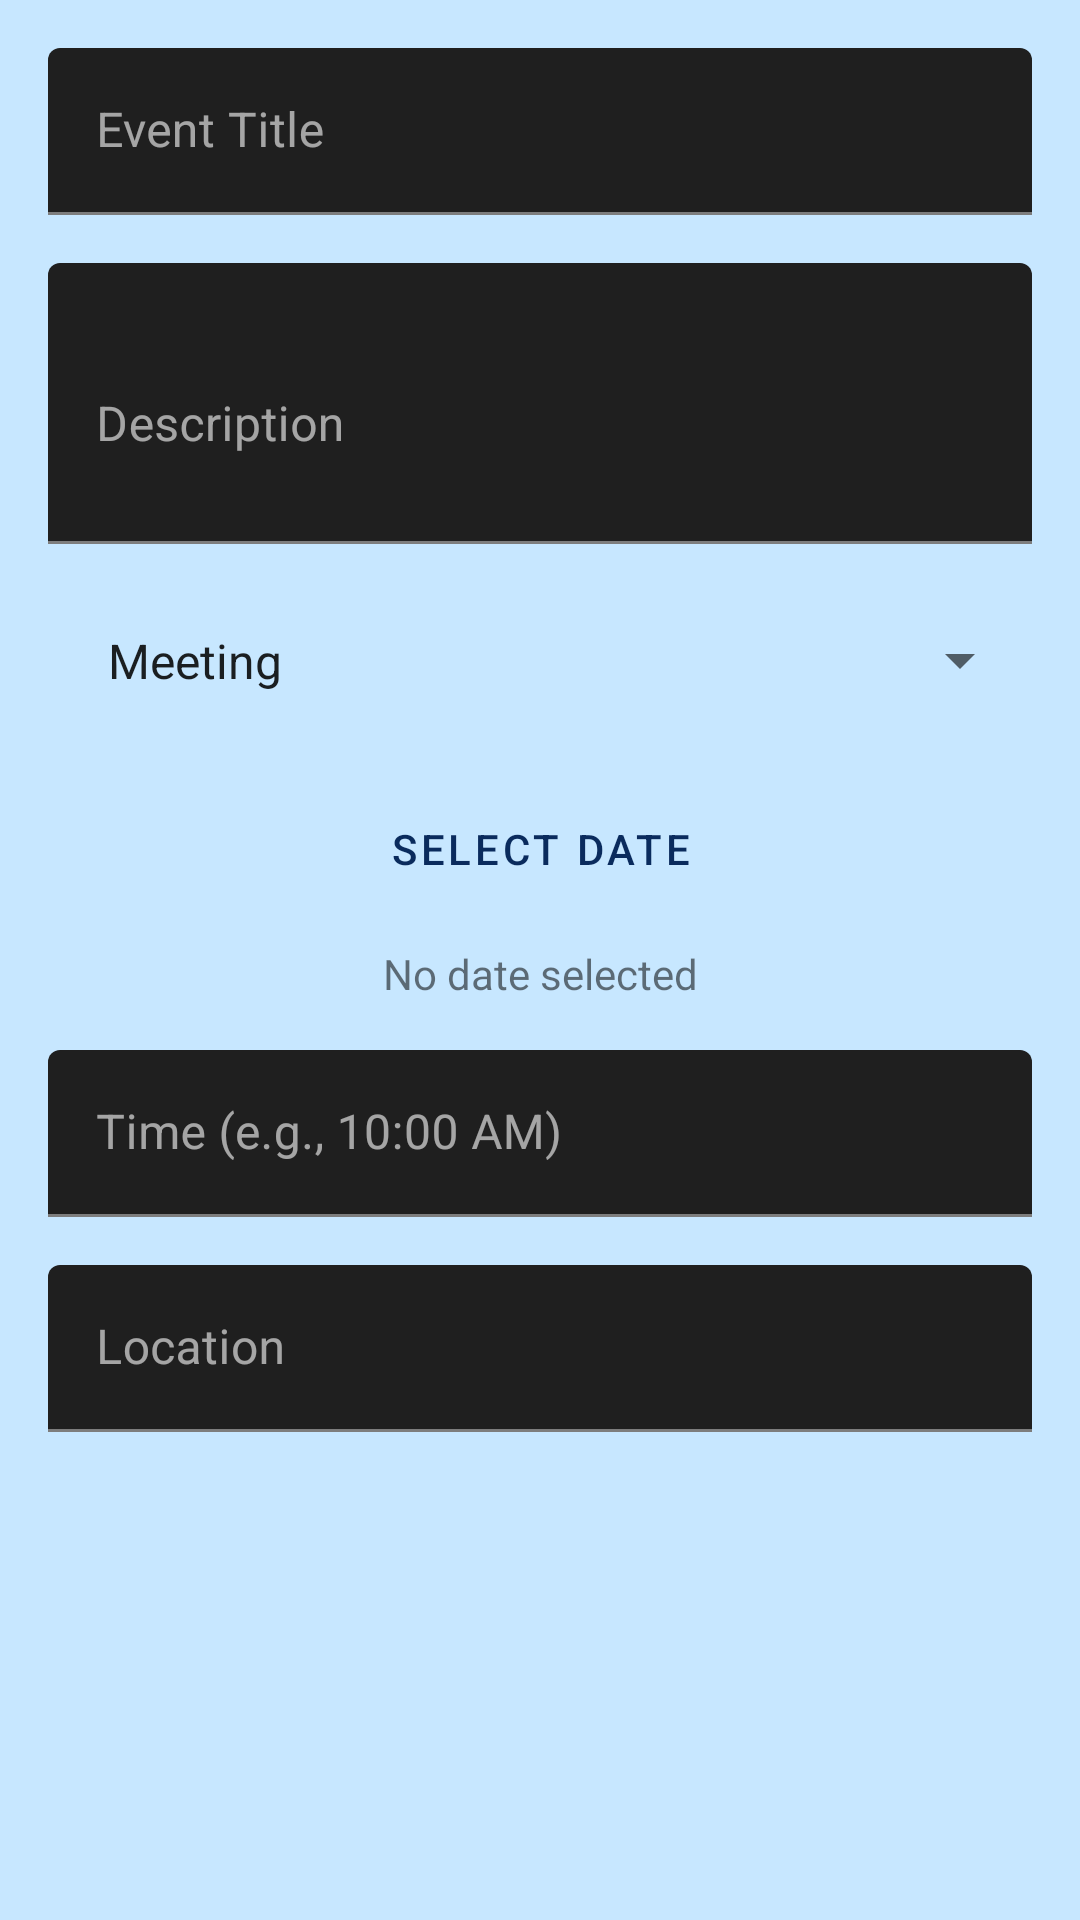

Write the Android layout XML for this screen, with the resource values it uses.
<!-- AndroidManifest.xml: application theme Theme.NurtureNest -->
<!-- res/layout/dialog_create_event.xml -->
<?xml version="1.0" encoding="utf-8"?>
<ScrollView xmlns:android="http://schemas.android.com/apk/res/android"
    android:layout_width="match_parent"
    android:layout_height="match_parent"
    android:padding="16dp"
    android:background="?attr/colorBackground">

    <LinearLayout
        android:layout_width="match_parent"
        android:layout_height="wrap_content"
        android:orientation="vertical">

        <com.google.android.material.textfield.TextInputLayout
            android:layout_width="match_parent"
            android:layout_height="wrap_content"
            android:hint="Event Title">

            <com.google.android.material.textfield.TextInputEditText
                android:id="@+id/etEventTitle"
                android:layout_width="match_parent"
                android:layout_height="wrap_content"/>
        </com.google.android.material.textfield.TextInputLayout>

        <com.google.android.material.textfield.TextInputLayout
            android:layout_width="match_parent"
            android:layout_height="wrap_content"
            android:layout_marginTop="16dp"
            android:hint="Description">

            <com.google.android.material.textfield.TextInputEditText
                android:id="@+id/etEventDescription"
                android:layout_width="match_parent"
                android:layout_height="wrap_content"
                android:minLines="3"/>
        </com.google.android.material.textfield.TextInputLayout>

        <Spinner
            android:id="@+id/spinnerEventType"
            android:layout_width="match_parent"
            android:layout_height="wrap_content"
            android:layout_marginTop="16dp"
            android:entries="@array/event_types"
            android:padding="12dp"/>

        <Button
            android:id="@+id/btnSelectDate"
            android:layout_width="match_parent"
            android:layout_height="wrap_content"
            android:layout_marginTop="16dp"
            android:text="Select Date"
            style="@style/Widget.MaterialComponents.Button.OutlinedButton"/>

        <TextView
            android:id="@+id/tvSelectedDate"
            android:layout_width="match_parent"
            android:layout_height="wrap_content"
            android:layout_marginTop="8dp"
            android:text="No date selected"
            android:textAlignment="center"/>

        <com.google.android.material.textfield.TextInputLayout
            android:layout_width="match_parent"
            android:layout_height="wrap_content"
            android:layout_marginTop="16dp"
            android:hint="Time (e.g., 10:00 AM)">

            <com.google.android.material.textfield.TextInputEditText
                android:id="@+id/etEventTime"
                android:layout_width="match_parent"
                android:layout_height="wrap_content"/>
        </com.google.android.material.textfield.TextInputLayout>

        <com.google.android.material.textfield.TextInputLayout
            android:layout_width="match_parent"
            android:layout_height="wrap_content"
            android:layout_marginTop="16dp"
            android:hint="Location">

            <com.google.android.material.textfield.TextInputEditText
                android:id="@+id/etEventLocation"
                android:layout_width="match_parent"
                android:layout_height="wrap_content"/>
        </com.google.android.material.textfield.TextInputLayout>

    </LinearLayout>

</ScrollView>
<!-- resources referenced by this layout -->
<resources>
  <string-array name="event_types">
          <item>Meeting</item>
          <item>Trip</item>
          <item>Sports Day</item>
          <item>Performance</item>
          <item>Holiday</item>
          <item>Other</item>
      </string-array>
  <style name="Theme.NurtureNest" parent="Theme.MaterialComponents.DayNight.NoActionBar">
          <item name="colorPrimary">#0A2B5D</item>
          <item name="colorOnPrimary">#FFFFFF</item>
          <item name="colorSurface">#000000</item>
          <item name="colorOnSurface">#FFFFFF</item>
          <item name="colorBackground">#C7E7FF</item>
          <item name="colorOnBackground">#1A1A1A</item>
          <item name="android:windowBackground">#C7E7FF</item>
          <item name="TextColor">#000000</item>
      </style>
</resources>
